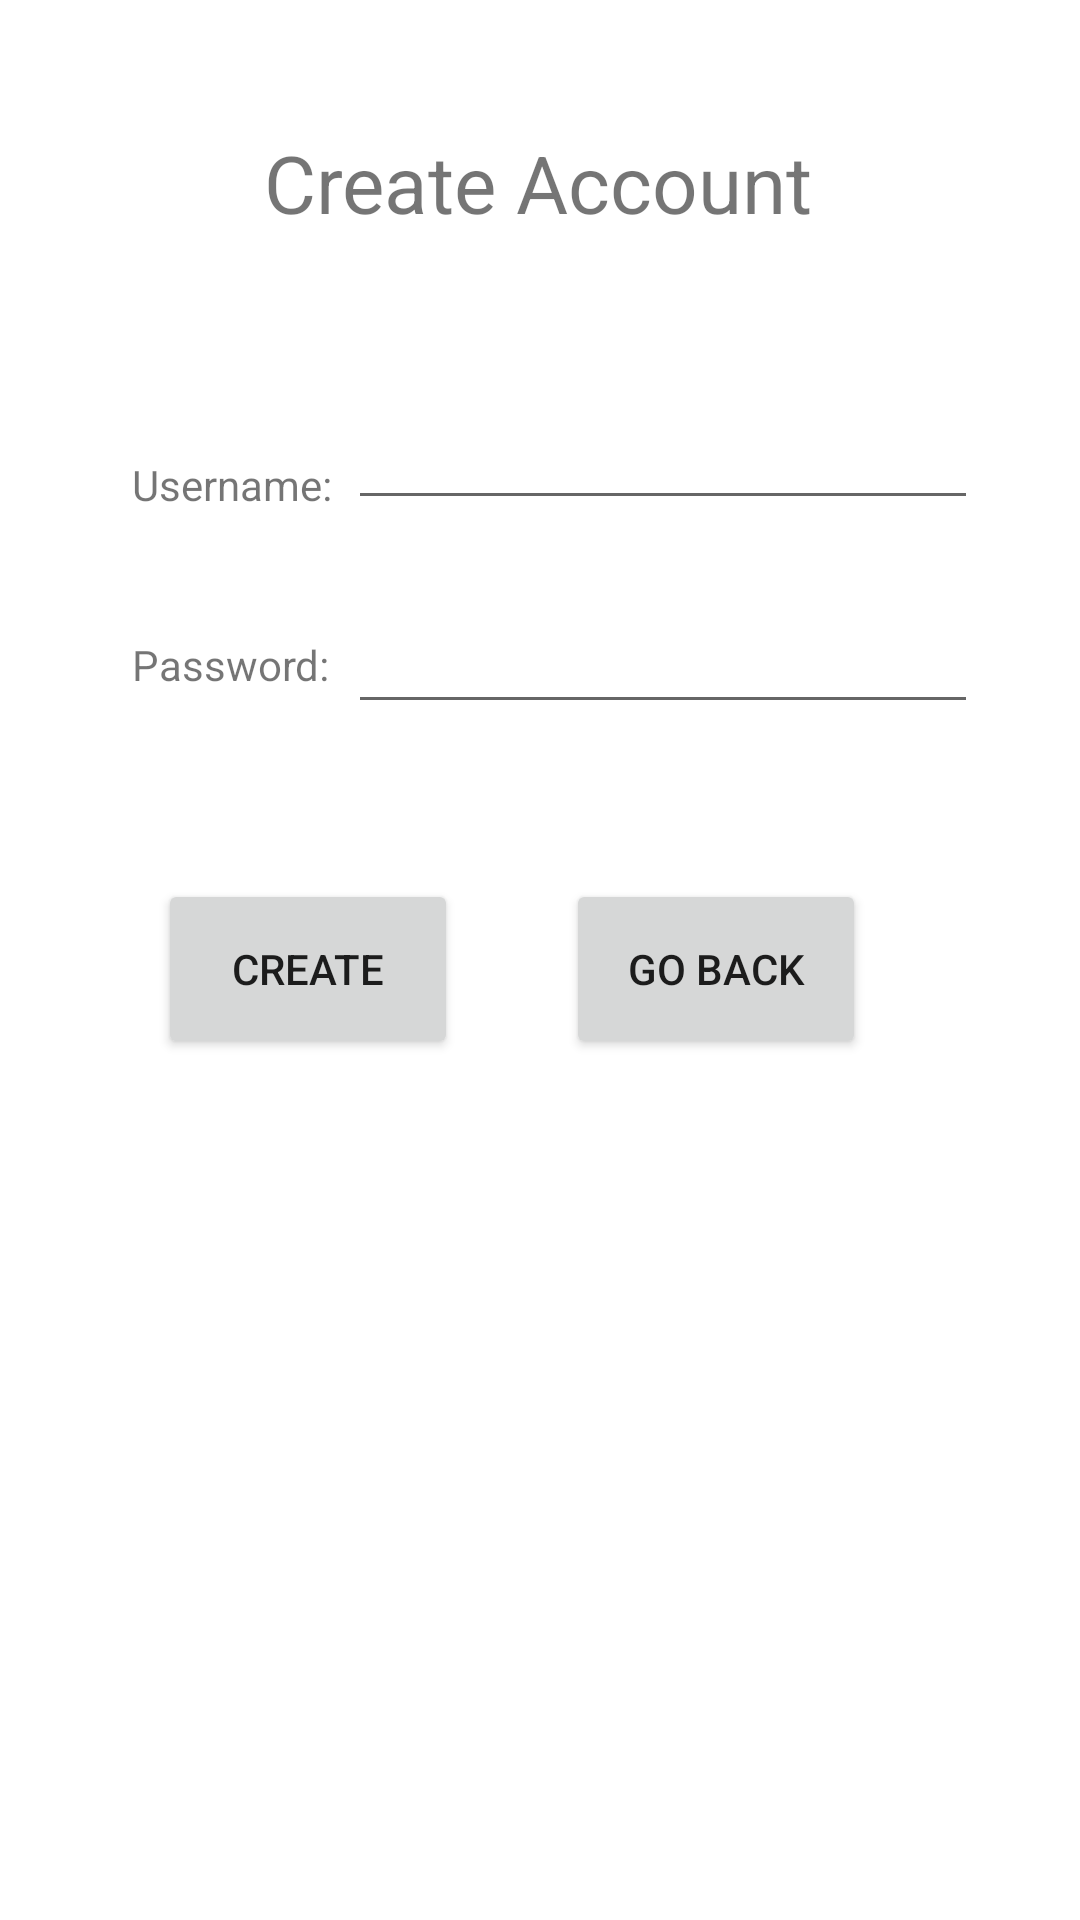

Here is an Android app screen rendered from its layout file. Give the layout XML and the strings, colors and styles it references.
<!-- AndroidManifest.xml: application theme Theme.MobileAppDev -->
<!-- res/layout/activity_create_account.xml -->
<?xml version="1.0" encoding="utf-8"?>
<androidx.constraintlayout.widget.ConstraintLayout xmlns:android="http://schemas.android.com/apk/res/android"
    xmlns:app="http://schemas.android.com/apk/res-auto"
    xmlns:tools="http://schemas.android.com/tools"
    android:layout_width="match_parent"
    android:layout_height="match_parent"
    tools:context=".UI.CreateAccount">

    <TextView
        android:layout_width="wrap_content"
        android:layout_height="wrap_content"
        android:text="Create Account"
        android:textSize="80px"
        app:layout_constraintBottom_toBottomOf="parent"
        app:layout_constraintHorizontal_bias="0.498"
        app:layout_constraintLeft_toLeftOf="parent"
        app:layout_constraintRight_toRightOf="parent"
        app:layout_constraintTop_toTopOf="parent"
        app:layout_constraintVertical_bias="0.071" />

    <Button
        android:id="@+id/button"
        android:layout_width="100dp"
        android:layout_height="60dp"
        android:layout_marginBottom="84dp"
        android:onClick="createnewAcct"
        android:text="Create"
        app:layout_constraintBottom_toBottomOf="parent"
        app:layout_constraintHorizontal_bias="0.202"
        app:layout_constraintLeft_toLeftOf="parent"
        app:layout_constraintRight_toRightOf="parent"
        app:layout_constraintTop_toTopOf="parent"
        app:layout_constraintVertical_bias="0.591" />

    <Button
        android:id="@+id/button4"
        android:layout_width="100dp"
        android:layout_height="60dp"
        android:layout_marginBottom="84dp"
        android:onClick="goBack"
        android:text="Go BACK"
        app:layout_constraintBottom_toBottomOf="parent"
        app:layout_constraintHorizontal_bias="0.726"
        app:layout_constraintLeft_toLeftOf="parent"
        app:layout_constraintRight_toRightOf="parent"
        app:layout_constraintTop_toTopOf="parent"
        app:layout_constraintVertical_bias="0.591" />

    <EditText
        android:id="@+id/createPass"
        android:layout_width="wrap_content"
        android:layout_height="wrap_content"
        android:layout_marginLeft="116dp"
        android:layout_marginTop="200dp"
        android:ems="10"
        android:inputType="textPassword"
        app:layout_constraintLeft_toLeftOf="parent"
        app:layout_constraintTop_toTopOf="parent" />

    <TextView
        android:id="@+id/textView"
        android:layout_width="wrap_content"
        android:layout_height="wrap_content"
        android:layout_marginLeft="44dp"
        android:layout_marginTop="212dp"
        android:text="Password:"
        app:layout_constraintLeft_toLeftOf="parent"
        app:layout_constraintTop_toTopOf="parent" />

    <EditText
        android:id="@+id/createUser"
        android:layout_width="wrap_content"
        android:layout_height="wrap_content"
        android:layout_marginLeft="116dp"
        android:layout_marginTop="132dp"
        android:ems="10"
        android:inputType="textPersonName"
        app:layout_constraintLeft_toLeftOf="parent"
        app:layout_constraintTop_toTopOf="parent" />

    <TextView
        android:id="@+id/text2"
        android:layout_width="wrap_content"
        android:layout_height="wrap_content"
        android:layout_marginLeft="44dp"
        android:layout_marginTop="152dp"
        android:text="Username:"
        app:layout_constraintLeft_toLeftOf="parent"
        app:layout_constraintTop_toTopOf="parent" />

</androidx.constraintlayout.widget.ConstraintLayout>
<!-- resources referenced by this layout -->
<resources>
  <style name="Theme.MobileAppDev" parent="Theme.MaterialComponents.DayNight.DarkActionBar">
          
          <item name="colorPrimary">#F86E05</item>
          <item name="colorPrimaryVariant">@color/teal_200</item>
          <item name="colorOnPrimary">@color/white</item>
          
          <item name="colorSecondary">#387AFD</item>
          <item name="colorSecondaryVariant">@color/teal_700</item>
          <item name="colorOnSecondary">@color/black</item>
          
          <item name="android:statusBarColor" tools:targetApi="l">?attr/colorPrimaryVariant</item>
          
      </style>
  <!-- not gathered from this repository: default colours our renderer supplied (Android Studio template values) -->
  <color name="teal_200">#FF03DAC5</color>
  <color name="teal_700">#FF018786</color>
  <color name="black">#FF000000</color>
  <color name="white">#FFFFFFFF</color>
</resources>
